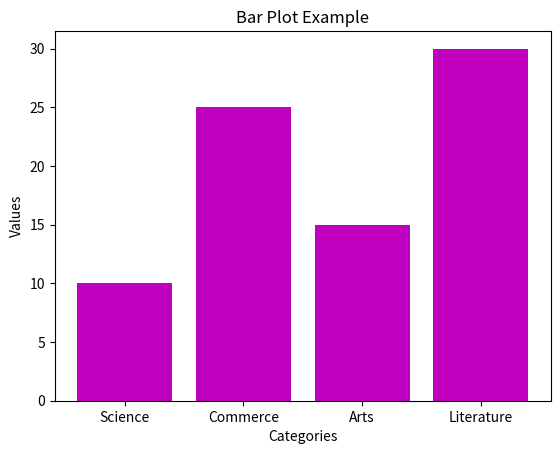
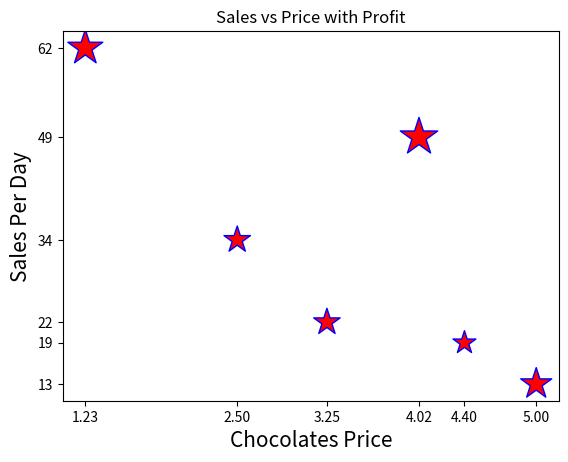

These charts were generated, in order, by the following Python code:
import matplotlib.pyplot as plt

# Data for the bar plot
categories = ['Science', 'Commerce', 'Arts', 'Literature' ]
values = [10, 25, 15, 30]

# Create a bar plot
plt.bar (categories, values, color='m')

# Add labels and a title
plt.xlabel ('Categories')
plt.ylabel ('Values')
plt.title ('Bar Plot Example' )

# Display the plot
plt.savefig(r'..\output\04_Matplotlib_Bar_Scatter\04a_bar_plot.png')
plt.show ()

import matplotlib.pyplot as plt
import numpy as np

plt.title("Sales vs Price with Profit")

price = np.asarray([2.50, 1.23, 4.02, 3.25, 5.00, 4.40])
sales_per_day = np.asarray([34, 62, 49, 22, 13, 19])
profit = np.asarray([20, 35, 40, 20, 27.5, 15])

plt.scatter(x=price, y=sales_per_day, s=profit * 20,c='r',marker = '*', edgecolor='b')

plt.xlabel("Chocolates Price",fontsize=15)
plt.ylabel("Sales Per Day",fontsize=15)

plt.xticks(price)
plt.yticks(sales_per_day)

plt.savefig(r'..\output\04_Matplotlib_Bar_Scatter\04b_scatter_plot.png')
plt.show()
